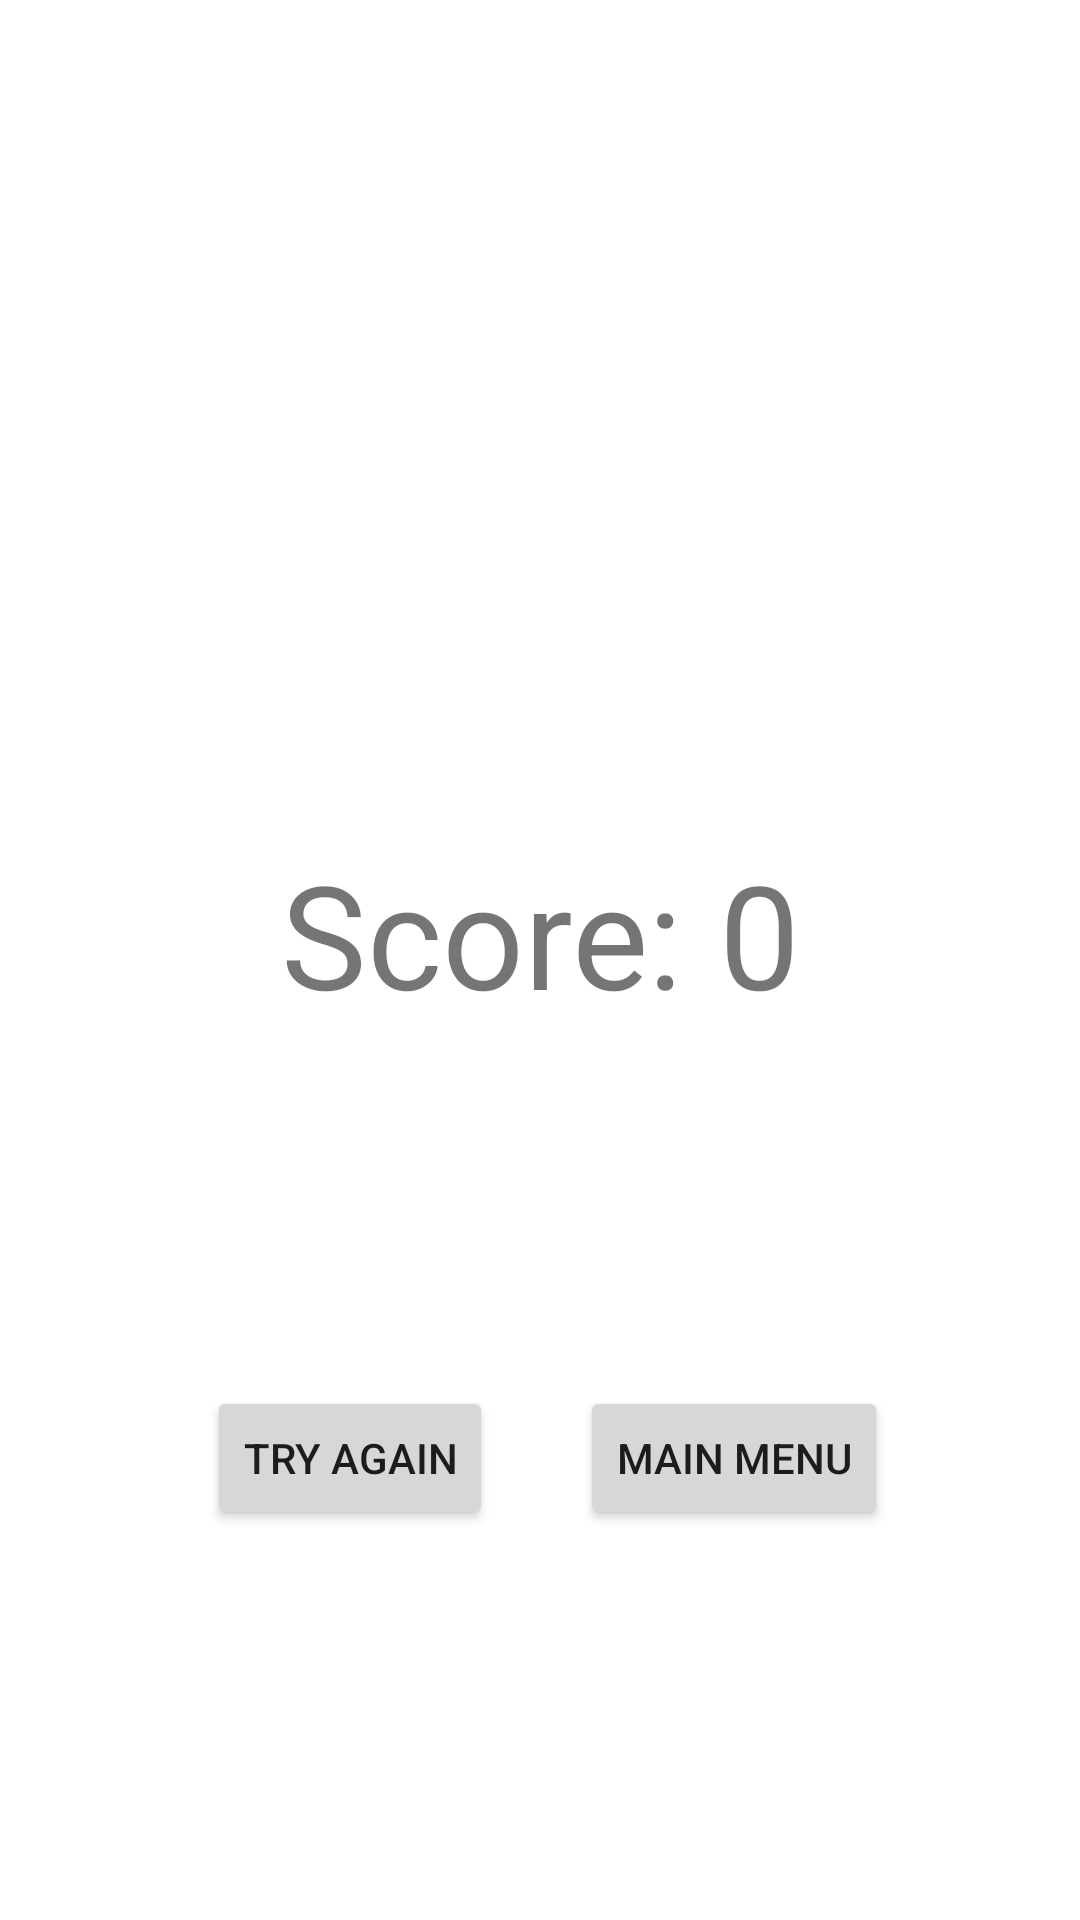

Layout XML and referenced resources for this Android screen:
<!-- AndroidManifest.xml: application theme Theme.RedGreen -->
<!-- res/layout/activity_sonuc_ekrani.xml -->
<?xml version="1.0" encoding="utf-8"?>
<androidx.constraintlayout.widget.ConstraintLayout xmlns:android="http://schemas.android.com/apk/res/android"
    xmlns:app="http://schemas.android.com/apk/res-auto"
    xmlns:tools="http://schemas.android.com/tools"
    android:layout_width="match_parent"
    android:layout_height="match_parent"
    tools:context=".sonucEkrani">

    <TextView
        android:id="@+id/sonucEkraniScore"
        android:layout_width="wrap_content"
        android:layout_height="wrap_content"
        android:layout_marginTop="160dp"
        android:text="Score: 0"
        android:textSize="48sp"
        app:layout_constraintBottom_toTopOf="@+id/mainMenuButton"
        app:layout_constraintEnd_toEndOf="parent"
        app:layout_constraintStart_toStartOf="parent"
        app:layout_constraintTop_toTopOf="parent" />

    <Button
        android:id="@+id/tryAgainButton"
        android:layout_width="wrap_content"
        android:layout_height="wrap_content"
        android:layout_marginStart="5dp"
        android:layout_marginEnd="29dp"
        android:onClick="tryAgainTickButton"
        android:text="Try Again"
        app:layout_constraintBaseline_toBaselineOf="@+id/mainMenuButton"
        app:layout_constraintEnd_toStartOf="@+id/mainMenuButton"
        app:layout_constraintHorizontal_chainStyle="packed"
        app:layout_constraintStart_toStartOf="parent" />

    <Button
        android:id="@+id/mainMenuButton"
        android:layout_width="wrap_content"
        android:layout_height="wrap_content"
        android:layout_marginBottom="11dp"
        android:onClick="mainMenuTickButton"
        android:text="Main Menu"
        app:layout_constraintBottom_toBottomOf="parent"
        app:layout_constraintEnd_toEndOf="parent"
        app:layout_constraintStart_toEndOf="@+id/tryAgainButton"
        app:layout_constraintTop_toBottomOf="@+id/sonucEkraniScore" />
</androidx.constraintlayout.widget.ConstraintLayout>
<!-- resources referenced by this layout -->
<resources>
  <style name="Theme.RedGreen" parent="Theme.MaterialComponents.DayNight.DarkActionBar">
          
          <item name="colorPrimary">@color/purple_500</item>
          <item name="colorPrimaryVariant">@color/purple_700</item>
          <item name="colorOnPrimary">@color/white</item>
          
          <item name="colorSecondary">@color/teal_200</item>
          <item name="colorSecondaryVariant">@color/teal_700</item>
          <item name="colorOnSecondary">@color/black</item>
          
          <item name="android:statusBarColor">?attr/colorPrimaryVariant</item>
          
      </style>
  <!-- not gathered from this repository: default colours our renderer supplied (Android Studio template values) -->
  <color name="purple_500">#FF6200EE</color>
  <color name="purple_700">#FF3700B3</color>
  <color name="teal_200">#FF03DAC5</color>
  <color name="teal_700">#FF018786</color>
  <color name="black">#FF000000</color>
  <color name="white">#FFFFFFFF</color>
</resources>
